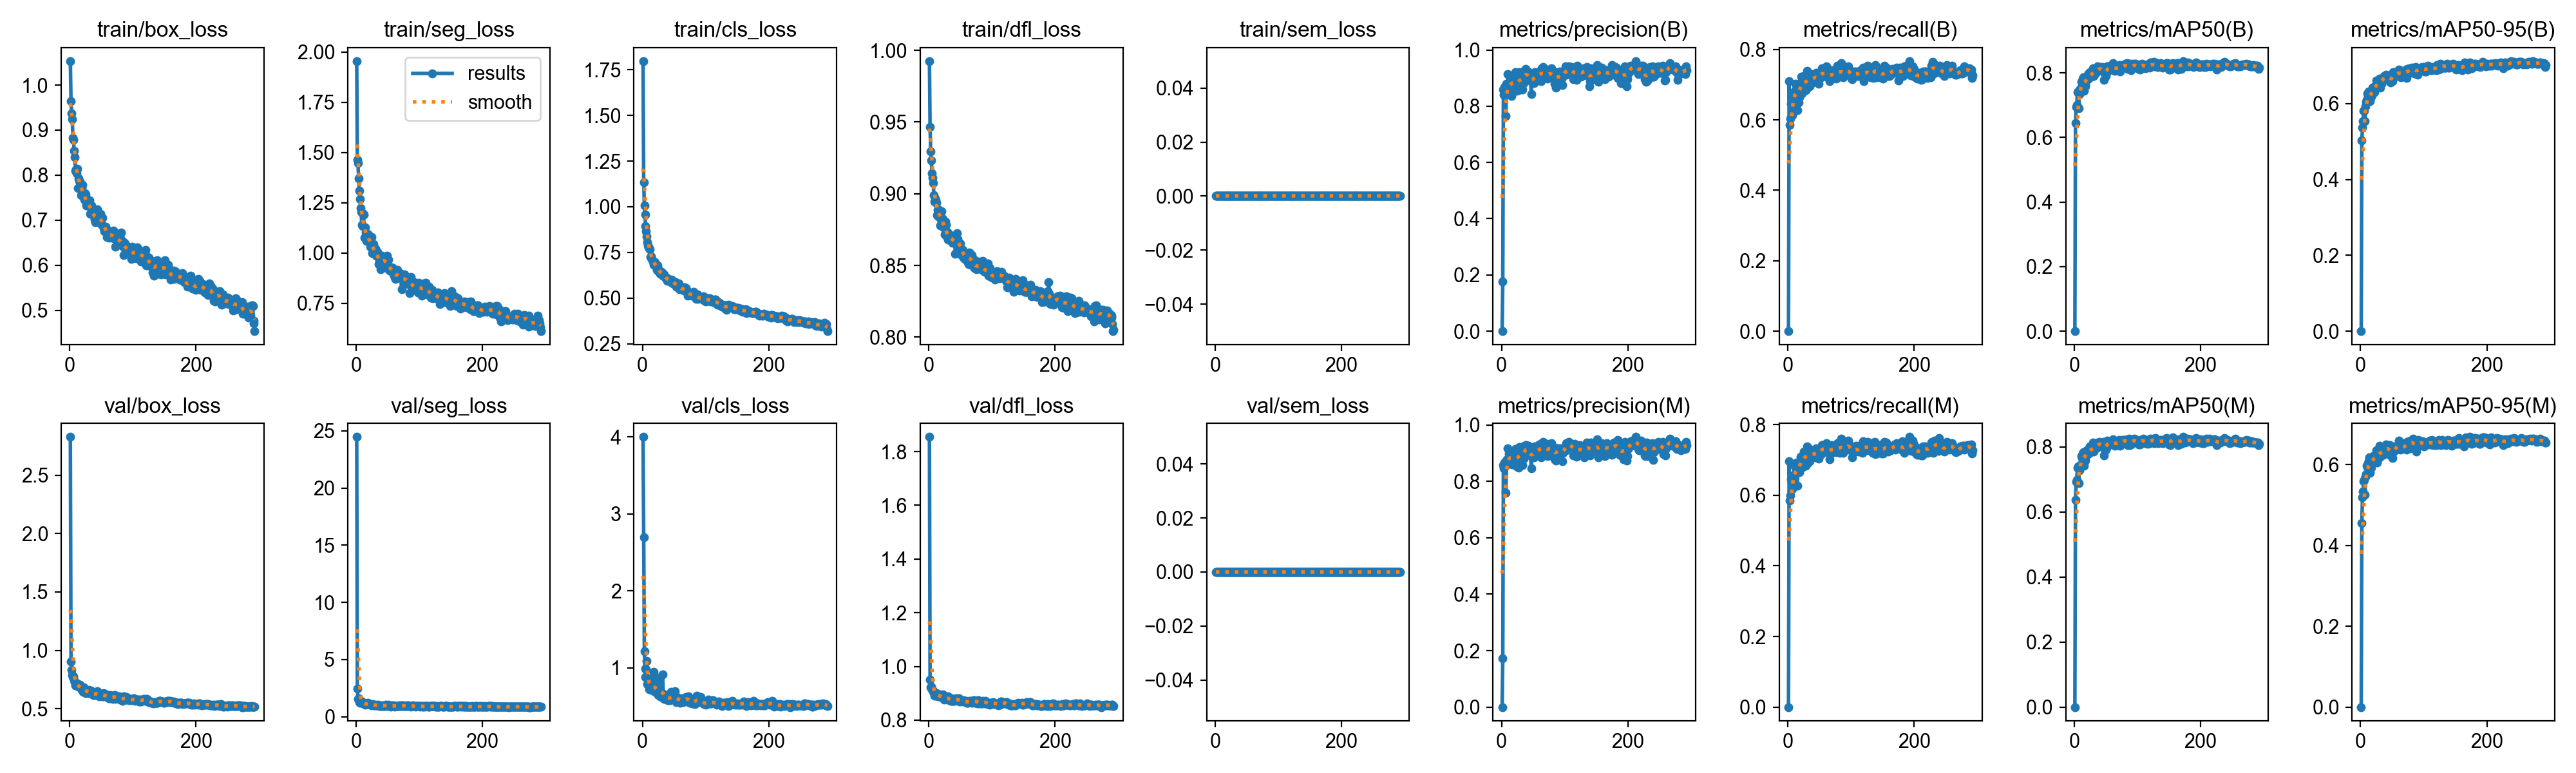

Values plotted in this chart, from the file beside it:
epoch, time, train/box_loss, train/seg_loss, train/cls_loss, train/dfl_loss, train/sem_loss, metrics/precision(B), metrics/recall(B), metrics/mAP50(B), metrics/mAP50-95(B), metrics/precision(M), metrics/recall(M), metrics/mAP50(M), metrics/mAP50-95(M), val/box_loss, val/seg_loss, val/cls_loss, val/dfl_loss, val/sem_loss, lr/pg0, lr/pg1, lr/pg2
1, 17.09, 1.053, 1.954, 1.797, 0.9925, 0, 0, 0, 0, 0, 0, 0, 0, 0, 2.826, 24.47, 3.998, 1.854, 0, 0.0003256, 0.0003256, 0.06777
2, 30.26, 0.9637, 1.462, 1.133, 0.9466, 0, 0.1756, 0.7093, 0.644, 0.5025, 0.1725, 0.6968, 0.6373, 0.456, 0.9025, 2.478, 2.694, 0.95, 0, 0.0006567, 0.0006567, 0.03477
3, 43.9, 0.9373, 1.448, 1.008, 0.9295, 0, 0.8592, 0.5863, 0.6945, 0.5366, 0.8571, 0.5844, 0.6923, 0.5184, 0.833, 1.574, 1.218, 0.9219, 0, 0.0009857, 0.0009857, 0.001761
4, 56.56, 0.9242, 1.37, 0.9569, 0.9234, 0, 0.8408, 0.6044, 0.6995, 0.5537, 0.8471, 0.5996, 0.6986, 0.5335, 0.7866, 1.601, 0.9876, 0.9241, 0, 0.0009901, 0.0009901, 0.0009901
5, 68.38, 0.8831, 1.311, 0.8957, 0.9142, 0, 0.8681, 0.6461, 0.7404, 0.5805, 0.8671, 0.6454, 0.7369, 0.5583, 0.7745, 1.274, 0.8837, 0.9158, 0, 0.0009868, 0.0009868, 0.0009868
6, 80.11, 0.8788, 1.269, 0.8671, 0.9112, 0, 0.855, 0.652, 0.7429, 0.5818, 0.8525, 0.6501, 0.7398, 0.5626, 0.7788, 1.241, 0.9778, 0.9127, 0, 0.0009835, 0.0009835, 0.0009835
7, 92.21, 0.8538, 1.223, 0.8372, 0.9073, 0, 0.7663, 0.6125, 0.6906, 0.5542, 0.7589, 0.6182, 0.6892, 0.5252, 0.7447, 1.299, 1.09, 0.9056, 0, 0.0009802, 0.0009802, 0.0009802
8, 107.1, 0.8398, 1.204, 0.8069, 0.899, 0, 0.8791, 0.6473, 0.7348, 0.5937, 0.8732, 0.6436, 0.7287, 0.5694, 0.728, 1.191, 0.7887, 0.9056, 0, 0.0009769, 0.0009769, 0.0009769
9, 121.1, 0.81, 1.142, 0.7886, 0.8946, 0, 0.8625, 0.6683, 0.7511, 0.6057, 0.8797, 0.6463, 0.7447, 0.5762, 0.7015, 1.34, 0.784, 0.891, 0, 0.0009736, 0.0009736, 0.0009736
10, 136.3, 0.8134, 1.134, 0.7782, 0.8969, 0, 0.9144, 0.6568, 0.7411, 0.6093, 0.917, 0.6587, 0.7405, 0.597, 0.7027, 1.205, 0.8677, 0.8957, 0, 0.0009703, 0.0009703, 0.0009703
11, 150.7, 0.8043, 1.194, 0.7752, 0.8953, 0, 0.8734, 0.6825, 0.7728, 0.6272, 0.8721, 0.6816, 0.7721, 0.593, 0.7013, 1.147, 0.7254, 0.8964, 0, 0.000967, 0.000967, 0.000967
12, 162.1, 0.8137, 1.192, 0.7661, 0.8937, 0, 0.8428, 0.7026, 0.7672, 0.6213, 0.8992, 0.6635, 0.7657, 0.6027, 0.7193, 1.149, 0.7337, 0.9012, 0, 0.0009637, 0.0009637, 0.0009637
13, 174.9, 0.7713, 1.075, 0.7239, 0.885, 0, 0.8682, 0.6873, 0.7814, 0.6329, 0.8694, 0.6883, 0.7792, 0.6087, 0.6952, 1.085, 0.7547, 0.8942, 0, 0.0009604, 0.0009604, 0.0009604
14, 186.2, 0.793, 1.126, 0.7271, 0.8888, 0, 0.8833, 0.6999, 0.7866, 0.6307, 0.8855, 0.6928, 0.7846, 0.6184, 0.6886, 1.047, 0.7149, 0.8893, 0, 0.0009571, 0.0009571, 0.0009571
15, 198.7, 0.7866, 1.103, 0.7132, 0.8842, 0, 0.9071, 0.6273, 0.7446, 0.606, 0.9038, 0.6263, 0.7434, 0.5801, 0.6952, 1.103, 0.764, 0.8931, 0, 0.0009538, 0.0009538, 0.0009538
16, 213.5, 0.7853, 1.059, 0.7068, 0.8887, 0, 0.8373, 0.6916, 0.7701, 0.6198, 0.8708, 0.6746, 0.7679, 0.6086, 0.7081, 1.081, 0.7132, 0.8897, 0, 0.0009505, 0.0009505, 0.0009505
17, 230, 0.7834, 1.09, 0.6988, 0.8873, 0, 0.8901, 0.6485, 0.7581, 0.6178, 0.8611, 0.6702, 0.7585, 0.5923, 0.6859, 1.15, 0.7169, 0.8962, 0, 0.0009472, 0.0009472, 0.0009472
18, 247.3, 0.7562, 1.085, 0.6823, 0.8777, 0, 0.9005, 0.6635, 0.7623, 0.6221, 0.903, 0.6657, 0.7641, 0.6022, 0.6727, 1.214, 0.9493, 0.8877, 0, 0.0009439, 0.0009439, 0.0009439
19, 261.5, 0.772, 1.093, 0.6946, 0.8817, 0, 0.9047, 0.6911, 0.7874, 0.6431, 0.9008, 0.6949, 0.789, 0.6054, 0.6608, 1.116, 0.7, 0.8858, 0, 0.0009406, 0.0009406, 0.0009406
20, 274.6, 0.7791, 1.058, 0.6957, 0.8877, 0, 0.8772, 0.7045, 0.7893, 0.6395, 0.8774, 0.7095, 0.788, 0.6215, 0.657, 1.098, 0.6896, 0.8867, 0, 0.0009373, 0.0009373, 0.0009373
21, 292.2, 0.7576, 1.064, 0.6752, 0.8829, 0, 0.8565, 0.7228, 0.7873, 0.6449, 0.8815, 0.7023, 0.7902, 0.621, 0.6463, 1.079, 0.7261, 0.8872, 0, 0.000934, 0.000934, 0.000934
22, 310.5, 0.7543, 1.074, 0.6753, 0.8825, 0, 0.9212, 0.6749, 0.7805, 0.6313, 0.9154, 0.6778, 0.7787, 0.6148, 0.6817, 1.111, 0.7332, 0.8953, 0, 0.0009307, 0.0009307, 0.0009307
23, 327.4, 0.7455, 1.032, 0.6541, 0.8767, 0, 0.8691, 0.7178, 0.7984, 0.6454, 0.8723, 0.7121, 0.7936, 0.622, 0.6689, 1.031, 0.6886, 0.8826, 0, 0.0009274, 0.0009274, 0.0009274
24, 343.6, 0.7591, 1.05, 0.6805, 0.8772, 0, 0.8547, 0.7045, 0.7846, 0.6402, 0.8535, 0.7035, 0.7819, 0.6131, 0.6452, 1.03, 0.8739, 0.8762, 0, 0.0009241, 0.0009241, 0.0009241
25, 355.8, 0.7575, 1.079, 0.6488, 0.8714, 0, 0.8842, 0.7245, 0.803, 0.6612, 0.8838, 0.7247, 0.8025, 0.6357, 0.6352, 1.003, 0.6501, 0.8828, 0, 0.0009208, 0.0009208, 0.0009208
26, 370.4, 0.7333, 0.9978, 0.654, 0.8807, 0, 0.9016, 0.6986, 0.7892, 0.6484, 0.9028, 0.6996, 0.7835, 0.6044, 0.6567, 1.084, 0.6601, 0.878, 0, 0.0009175, 0.0009175, 0.0009175
27, 386.1, 0.7325, 1.008, 0.6459, 0.8785, 0, 0.8568, 0.7045, 0.7887, 0.6487, 0.8479, 0.715, 0.789, 0.6213, 0.6509, 1.025, 0.8652, 0.883, 0, 0.0009142, 0.0009142, 0.0009142
28, 399.5, 0.7415, 1.043, 0.6334, 0.87, 0, 0.922, 0.6835, 0.7936, 0.654, 0.922, 0.6835, 0.7869, 0.614, 0.6541, 1.069, 0.6282, 0.8826, 0, 0.0009109, 0.0009109, 0.0009109
29, 414.6, 0.7327, 1.001, 0.6358, 0.8733, 0, 0.9087, 0.714, 0.8022, 0.6627, 0.9113, 0.7151, 0.799, 0.6323, 0.6319, 1.004, 0.6281, 0.8775, 0, 0.0009076, 0.0009076, 0.0009076
30, 430, 0.7362, 0.9989, 0.6431, 0.8679, 0, 0.8734, 0.7388, 0.8142, 0.6656, 0.873, 0.7388, 0.8133, 0.6465, 0.6616, 0.9861, 0.6205, 0.8888, 0, 0.0009043, 0.0009043, 0.0009043
31, 445.2, 0.7443, 1.022, 0.6394, 0.869, 0, 0.9164, 0.6921, 0.7897, 0.643, 0.9184, 0.6911, 0.7852, 0.6199, 0.6534, 1.023, 0.6365, 0.8837, 0, 0.000901, 0.000901, 0.000901
32, 464.4, 0.7147, 0.9865, 0.6241, 0.868, 0, 0.8853, 0.7188, 0.803, 0.6586, 0.8828, 0.7181, 0.7989, 0.6271, 0.6404, 1.014, 0.9108, 0.8802, 0, 0.0008977, 0.0008977, 0.0008977
33, 482.8, 0.7287, 0.9983, 0.6286, 0.8713, 0, 0.8598, 0.7133, 0.7959, 0.6528, 0.8583, 0.715, 0.7967, 0.6294, 0.6539, 1, 0.6672, 0.8791, 0, 0.0008944, 0.0008944, 0.0008944
34, 503.1, 0.7328, 1.005, 0.6294, 0.8702, 0, 0.9235, 0.6949, 0.7992, 0.6604, 0.9249, 0.6959, 0.7956, 0.6263, 0.6268, 0.9919, 0.5978, 0.8712, 0, 0.0008911, 0.0008911, 0.0008911
35, 521.9, 0.7198, 0.9872, 0.6173, 0.8708, 0, 0.883, 0.7245, 0.8016, 0.6646, 0.8818, 0.7283, 0.8038, 0.6416, 0.6408, 1.043, 0.6283, 0.8814, 0, 0.0008878, 0.0008878, 0.0008878
36, 542.8, 0.7186, 0.9449, 0.6132, 0.8667, 0, 0.9107, 0.7096, 0.8031, 0.661, 0.907, 0.7067, 0.7978, 0.6243, 0.6295, 1.02, 0.6371, 0.874, 0, 0.0008845, 0.0008845, 0.0008845
37, 562.6, 0.7188, 0.9637, 0.6073, 0.8709, 0, 0.9076, 0.7306, 0.8199, 0.6735, 0.9021, 0.7302, 0.8131, 0.6368, 0.6201, 0.9621, 0.5984, 0.8724, 0, 0.0008812, 0.0008812, 0.0008812
38, 582, 0.7105, 0.9487, 0.6122, 0.866, 0, 0.9322, 0.7035, 0.8054, 0.669, 0.9287, 0.7075, 0.8031, 0.6302, 0.6203, 0.9383, 0.591, 0.8714, 0, 0.0008779, 0.0008779, 0.0008779
39, 601.9, 0.7008, 0.9183, 0.5947, 0.8696, 0, 0.9286, 0.7207, 0.8146, 0.6725, 0.9298, 0.7216, 0.8109, 0.6373, 0.631, 0.9385, 0.5972, 0.8722, 0, 0.0008746, 0.0008746, 0.0008746
40, 620.7, 0.7035, 0.9562, 0.6065, 0.8663, 0, 0.9132, 0.7197, 0.8182, 0.6755, 0.9112, 0.7178, 0.8162, 0.6498, 0.6323, 0.9851, 0.5784, 0.8795, 0, 0.0008713, 0.0008713, 0.0008713
41, 640.6, 0.696, 0.9857, 0.6022, 0.8673, 0, 0.9078, 0.7121, 0.8115, 0.6692, 0.9098, 0.7131, 0.809, 0.6379, 0.6216, 0.9567, 0.626, 0.872, 0, 0.000868, 0.000868, 0.000868
42, 660.5, 0.7117, 0.9713, 0.598, 0.8579, 0, 0.9031, 0.72, 0.8129, 0.6719, 0.9274, 0.7073, 0.8085, 0.6385, 0.6206, 0.9568, 0.5782, 0.8736, 0, 0.0008647, 0.0008647, 0.0008647
43, 680.8, 0.7097, 0.9608, 0.5959, 0.8669, 0, 0.9214, 0.7131, 0.8127, 0.6683, 0.9214, 0.714, 0.8129, 0.6485, 0.6327, 0.9945, 0.5832, 0.8771, 0, 0.0008614, 0.0008614, 0.0008614
44, 700.3, 0.7239, 0.9801, 0.5977, 0.8685, 0, 0.8957, 0.7302, 0.8188, 0.6701, 0.8961, 0.7232, 0.8093, 0.6301, 0.6516, 0.9641, 0.5916, 0.8816, 0, 0.0008581, 0.0008581, 0.0008581
45, 718.9, 0.7074, 0.9602, 0.6026, 0.8723, 0, 0.8939, 0.7331, 0.8125, 0.6706, 0.8939, 0.7331, 0.8129, 0.6406, 0.6361, 0.9244, 0.6898, 0.877, 0, 0.0008548, 0.0008548, 0.0008548
46, 737.7, 0.7024, 0.9408, 0.5853, 0.8684, 0, 0.9157, 0.7252, 0.8156, 0.6739, 0.9177, 0.7255, 0.8165, 0.6482, 0.6192, 0.9613, 0.6165, 0.875, 0, 0.0008515, 0.0008515, 0.0008515
47, 756.2, 0.7043, 0.9749, 0.5986, 0.8663, 0, 0.8427, 0.7131, 0.7774, 0.656, 0.846, 0.714, 0.7751, 0.6232, 0.6079, 1.024, 0.6339, 0.8737, 0, 0.0008482, 0.0008482, 0.0008482
48, 775.8, 0.6981, 0.9319, 0.579, 0.8648, 0, 0.8854, 0.7178, 0.7977, 0.6594, 0.8846, 0.7159, 0.793, 0.6349, 0.6197, 0.9977, 0.6329, 0.8804, 0, 0.0008449, 0.0008449, 0.0008449
49, 794.8, 0.7146, 0.9873, 0.5842, 0.8652, 0, 0.9009, 0.7026, 0.801, 0.6644, 0.9049, 0.7045, 0.7971, 0.6317, 0.6145, 0.9609, 0.594, 0.8694, 0, 0.0008416, 0.0008416, 0.0008416
50, 812.8, 0.6915, 0.9238, 0.5887, 0.8653, 0, 0.9025, 0.7239, 0.7898, 0.6591, 0.9025, 0.7239, 0.7921, 0.6281, 0.6311, 1.011, 0.6193, 0.874, 0, 0.0008383, 0.0008383, 0.0008383
51, 832.4, 0.7034, 0.9678, 0.5827, 0.8613, 0, 0.8812, 0.7213, 0.8, 0.663, 0.8856, 0.7216, 0.7989, 0.6164, 0.6272, 1.025, 0.6987, 0.8744, 0, 0.000835, 0.000835, 0.000835
52, 851.8, 0.706, 0.9248, 0.5866, 0.8574, 0, 0.9137, 0.735, 0.8203, 0.6832, 0.9126, 0.734, 0.819, 0.6378, 0.606, 0.9631, 0.5865, 0.874, 0, 0.0008317, 0.0008317, 0.0008317
53, 871.6, 0.6873, 0.9113, 0.5626, 0.859, 0, 0.9209, 0.7207, 0.8204, 0.6795, 0.9233, 0.7169, 0.8148, 0.6435, 0.6082, 0.9527, 0.5588, 0.8697, 0, 0.0008284, 0.0008284, 0.0008284
54, 890.1, 0.6831, 0.9271, 0.5702, 0.8607, 0, 0.8995, 0.7464, 0.8207, 0.6733, 0.8999, 0.7426, 0.8155, 0.6337, 0.6332, 0.9576, 0.5826, 0.875, 0, 0.0008251, 0.0008251, 0.0008251
55, 909.3, 0.6756, 0.9158, 0.5745, 0.8553, 0, 0.9058, 0.7417, 0.8192, 0.6837, 0.9037, 0.7428, 0.8166, 0.6444, 0.6104, 0.9054, 0.6251, 0.8724, 0, 0.0008218, 0.0008218, 0.0008218
56, 929.1, 0.6856, 0.9285, 0.57, 0.8591, 0, 0.9008, 0.7283, 0.8105, 0.6773, 0.8961, 0.7312, 0.8114, 0.6422, 0.6186, 0.9697, 0.5889, 0.8727, 0, 0.0008185, 0.0008185, 0.0008185
57, 948.1, 0.6849, 0.9083, 0.5657, 0.8544, 0, 0.8999, 0.7264, 0.8104, 0.6773, 0.9001, 0.7264, 0.8085, 0.6374, 0.6127, 0.9287, 0.6019, 0.8692, 0, 0.0008152, 0.0008152, 0.0008152
58, 967.1, 0.6807, 0.9258, 0.5788, 0.8565, 0, 0.9101, 0.7235, 0.8095, 0.6737, 0.9124, 0.7245, 0.8115, 0.6425, 0.6248, 0.9522, 0.6037, 0.8717, 0, 0.0008119, 0.0008119, 0.0008119
59, 985.8, 0.6631, 0.8923, 0.5477, 0.8569, 0, 0.9179, 0.7264, 0.8113, 0.6769, 0.9186, 0.7274, 0.8099, 0.6404, 0.6026, 0.9892, 0.5933, 0.8718, 0, 0.0008086, 0.0008086, 0.0008086
60, 1005, 0.6728, 0.8918, 0.5566, 0.8566, 0, 0.9242, 0.7319, 0.8193, 0.6839, 0.9304, 0.7274, 0.8146, 0.6507, 0.5989, 0.9502, 0.5492, 0.8655, 0, 0.0008053, 0.0008053, 0.0008053
... 233 more rows
